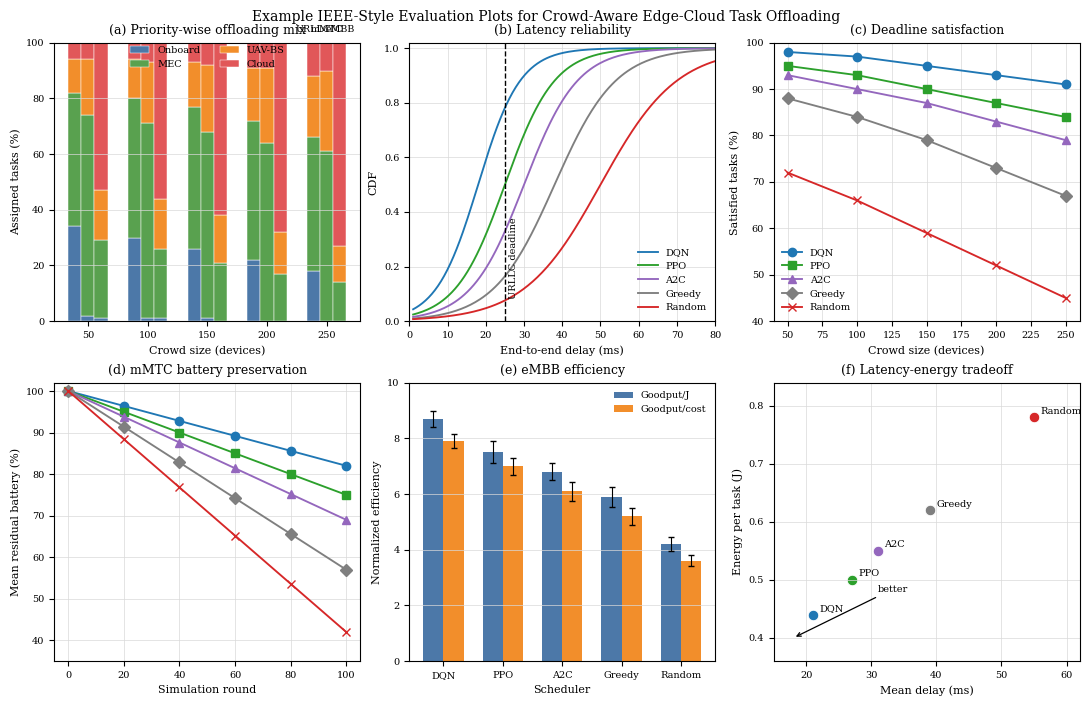

Recreate this plot in Python.
from pathlib import Path

import matplotlib.pyplot as plt
import numpy as np


OUT = Path("output/professional_plot_examples.png")

plt.rcParams.update(
    {
        "font.family": "serif",
        "font.serif": ["Times New Roman", "Times", "DejaVu Serif"],
        "font.size": 8,
        "axes.labelsize": 8,
        "axes.titlesize": 9,
        "legend.fontsize": 7,
        "xtick.labelsize": 7,
        "ytick.labelsize": 7,
        "axes.linewidth": 0.8,
        "lines.linewidth": 1.35,
        "savefig.dpi": 300,
    }
)

colors = {
    "Onboard": "#4C78A8",
    "MEC": "#59A14F",
    "UAV-BS": "#F28E2B",
    "Cloud": "#E15759",
    "DQN": "#1F77B4",
    "PPO": "#2CA02C",
    "A2C": "#9467BD",
    "Greedy": "#7F7F7F",
    "Random": "#D62728",
}

densities = np.array([50, 100, 150, 200, 250])
tier_labels = ["Onboard", "MEC", "UAV-BS", "Cloud"]

offload = {
    "URLLC": np.array(
        [
            [34, 48, 12, 6],
            [30, 50, 14, 6],
            [26, 51, 16, 7],
            [22, 50, 19, 9],
            [18, 48, 22, 12],
        ]
    ),
    "mMTC": np.array(
        [
            [2, 72, 20, 6],
            [1, 70, 22, 7],
            [1, 67, 24, 8],
            [0, 64, 27, 9],
            [0, 61, 29, 10],
        ]
    ),
    "eMBB": np.array(
        [
            [1, 28, 18, 53],
            [1, 25, 18, 56],
            [0, 21, 17, 62],
            [0, 17, 15, 68],
            [0, 14, 13, 73],
        ]
    ),
}

fig, axs = plt.subplots(2, 3, figsize=(10.8, 6.8), constrained_layout=True)

# Panel a: 100 percent stacked offloading distribution.
ax = axs[0, 0]
x = np.arange(len(densities))
width = 0.22
for i, cls in enumerate(["URLLC", "mMTC", "eMBB"]):
    bottom = np.zeros(len(densities))
    for tier in tier_labels:
        vals = offload[cls][:, tier_labels.index(tier)]
        ax.bar(
            x + (i - 1) * width,
            vals,
            width,
            bottom=bottom,
            color=colors[tier],
            edgecolor="white",
            linewidth=0.35,
            label=tier if i == 0 else None,
        )
        bottom += vals
ax.set_title("(a) Priority-wise offloading mix")
ax.set_ylabel("Assigned tasks (%)")
ax.set_xlabel("Crowd size (devices)")
ax.set_xticks(x)
ax.set_xticklabels(densities)
ax.set_ylim(0, 100)
ax.grid(axis="y", color="#d9d9d9", linewidth=0.5)
ax.legend(ncol=2, frameon=False, loc="upper center", bbox_to_anchor=(0.5, 1.02))
for i, cls in enumerate(["URLLC", "mMTC", "eMBB"]):
    ax.text(
        x[-1] + (i - 1) * width,
        103,
        cls,
        ha="center",
        va="bottom",
        fontsize=6.8,
        rotation=0,
    )

# Panel b: URLLC latency CDF.
ax = axs[0, 1]
lat = np.linspace(1, 90, 220)
profiles = {
    "DQN": 1 / (1 + np.exp(-(lat - 18) / 5.5)),
    "PPO": 1 / (1 + np.exp(-(lat - 25) / 6.5)),
    "A2C": 1 / (1 + np.exp(-(lat - 30) / 7.0)),
    "Greedy": 1 / (1 + np.exp(-(lat - 38) / 8.0)),
    "Random": 1 / (1 + np.exp(-(lat - 50) / 10.0)),
}
for name, cdf in profiles.items():
    ax.plot(lat, cdf, color=colors[name], label=name)
ax.axvline(25, color="black", linestyle="--", linewidth=1.0)
ax.text(26, 0.08, "URLLC deadline", rotation=90, va="bottom", fontsize=7)
ax.set_title("(b) Latency reliability")
ax.set_xlabel("End-to-end delay (ms)")
ax.set_ylabel("CDF")
ax.set_xlim(0, 80)
ax.set_ylim(0, 1.02)
ax.grid(color="#d9d9d9", linewidth=0.5)
ax.legend(frameon=False, loc="lower right")

# Panel c: deadline satisfaction ratio.
ax = axs[0, 2]
dsr = {
    "DQN": [98, 97, 95, 93, 91],
    "PPO": [95, 93, 90, 87, 84],
    "A2C": [93, 90, 87, 83, 79],
    "Greedy": [88, 84, 79, 73, 67],
    "Random": [72, 66, 59, 52, 45],
}
markers = {"DQN": "o", "PPO": "s", "A2C": "^", "Greedy": "D", "Random": "x"}
for name, vals in dsr.items():
    ax.plot(densities, vals, marker=markers[name], color=colors[name], label=name)
ax.set_title("(c) Deadline satisfaction")
ax.set_xlabel("Crowd size (devices)")
ax.set_ylabel("Satisfied tasks (%)")
ax.set_ylim(40, 100)
ax.grid(color="#d9d9d9", linewidth=0.5)
ax.legend(frameon=False, loc="lower left")

# Panel d: mMTC residual battery.
ax = axs[1, 0]
rounds = np.arange(0, 101, 10)
battery = {
    "DQN": 100 - 0.18 * rounds,
    "PPO": 100 - 0.25 * rounds,
    "A2C": 100 - 0.31 * rounds,
    "Greedy": 100 - 0.43 * rounds,
    "Random": 100 - 0.58 * rounds,
}
for name, vals in battery.items():
    ax.plot(rounds, vals, marker=markers[name], markevery=2, color=colors[name], label=name)
ax.set_title("(d) mMTC battery preservation")
ax.set_xlabel("Simulation round")
ax.set_ylabel("Mean residual battery (%)")
ax.set_ylim(35, 102)
ax.grid(color="#d9d9d9", linewidth=0.5)

# Panel e: eMBB efficiency, grouped bars with confidence intervals.
ax = axs[1, 1]
methods = ["DQN", "PPO", "A2C", "Greedy", "Random"]
energy_eff = np.array([8.7, 7.5, 6.8, 5.9, 4.2])
cost_eff = np.array([7.9, 7.0, 6.1, 5.2, 3.6])
idx = np.arange(len(methods))
bar_w = 0.34
ax.bar(idx - bar_w / 2, energy_eff, bar_w, color="#4C78A8", label="Goodput/J")
ax.bar(idx + bar_w / 2, cost_eff, bar_w, color="#F28E2B", label="Goodput/cost")
ax.errorbar(idx - bar_w / 2, energy_eff, yerr=[0.3, 0.4, 0.3, 0.35, 0.25], fmt="none", ecolor="black", capsize=2, linewidth=0.8)
ax.errorbar(idx + bar_w / 2, cost_eff, yerr=[0.25, 0.3, 0.35, 0.3, 0.2], fmt="none", ecolor="black", capsize=2, linewidth=0.8)
ax.set_title("(e) eMBB efficiency")
ax.set_xlabel("Scheduler")
ax.set_ylabel("Normalized efficiency")
ax.set_xticks(idx)
ax.set_xticklabels(methods)
ax.set_ylim(0, 10)
ax.grid(axis="y", color="#d9d9d9", linewidth=0.5)
ax.legend(frameon=False, loc="upper right")

# Panel f: latency-energy Pareto tradeoff.
ax = axs[1, 2]
pareto = {
    "DQN": (21, 0.44),
    "PPO": (27, 0.50),
    "A2C": (31, 0.55),
    "Greedy": (39, 0.62),
    "Random": (55, 0.78),
}
for name, (delay, energy) in pareto.items():
    ax.scatter(delay, energy, s=58, color=colors[name], edgecolor="white", linewidth=0.7, label=name)
    ax.text(delay + 1.0, energy + 0.006, name, fontsize=7)
ax.annotate(
    "better",
    xy=(18, 0.40),
    xytext=(31, 0.48),
    arrowprops={"arrowstyle": "->", "linewidth": 0.9, "color": "black"},
    fontsize=7,
)
ax.set_title("(f) Latency-energy tradeoff")
ax.set_xlabel("Mean delay (ms)")
ax.set_ylabel("Energy per task (J)")
ax.set_xlim(15, 62)
ax.set_ylim(0.36, 0.84)
ax.grid(color="#d9d9d9", linewidth=0.5)

fig.suptitle(
    "Example IEEE-Style Evaluation Plots for Crowd-Aware Edge-Cloud Task Offloading",
    fontsize=10,
    y=1.015,
)

OUT.parent.mkdir(parents=True, exist_ok=True)
fig.savefig(OUT, bbox_inches="tight")
fig.savefig(OUT.with_suffix(".pdf"), bbox_inches="tight")
print(OUT.resolve())
